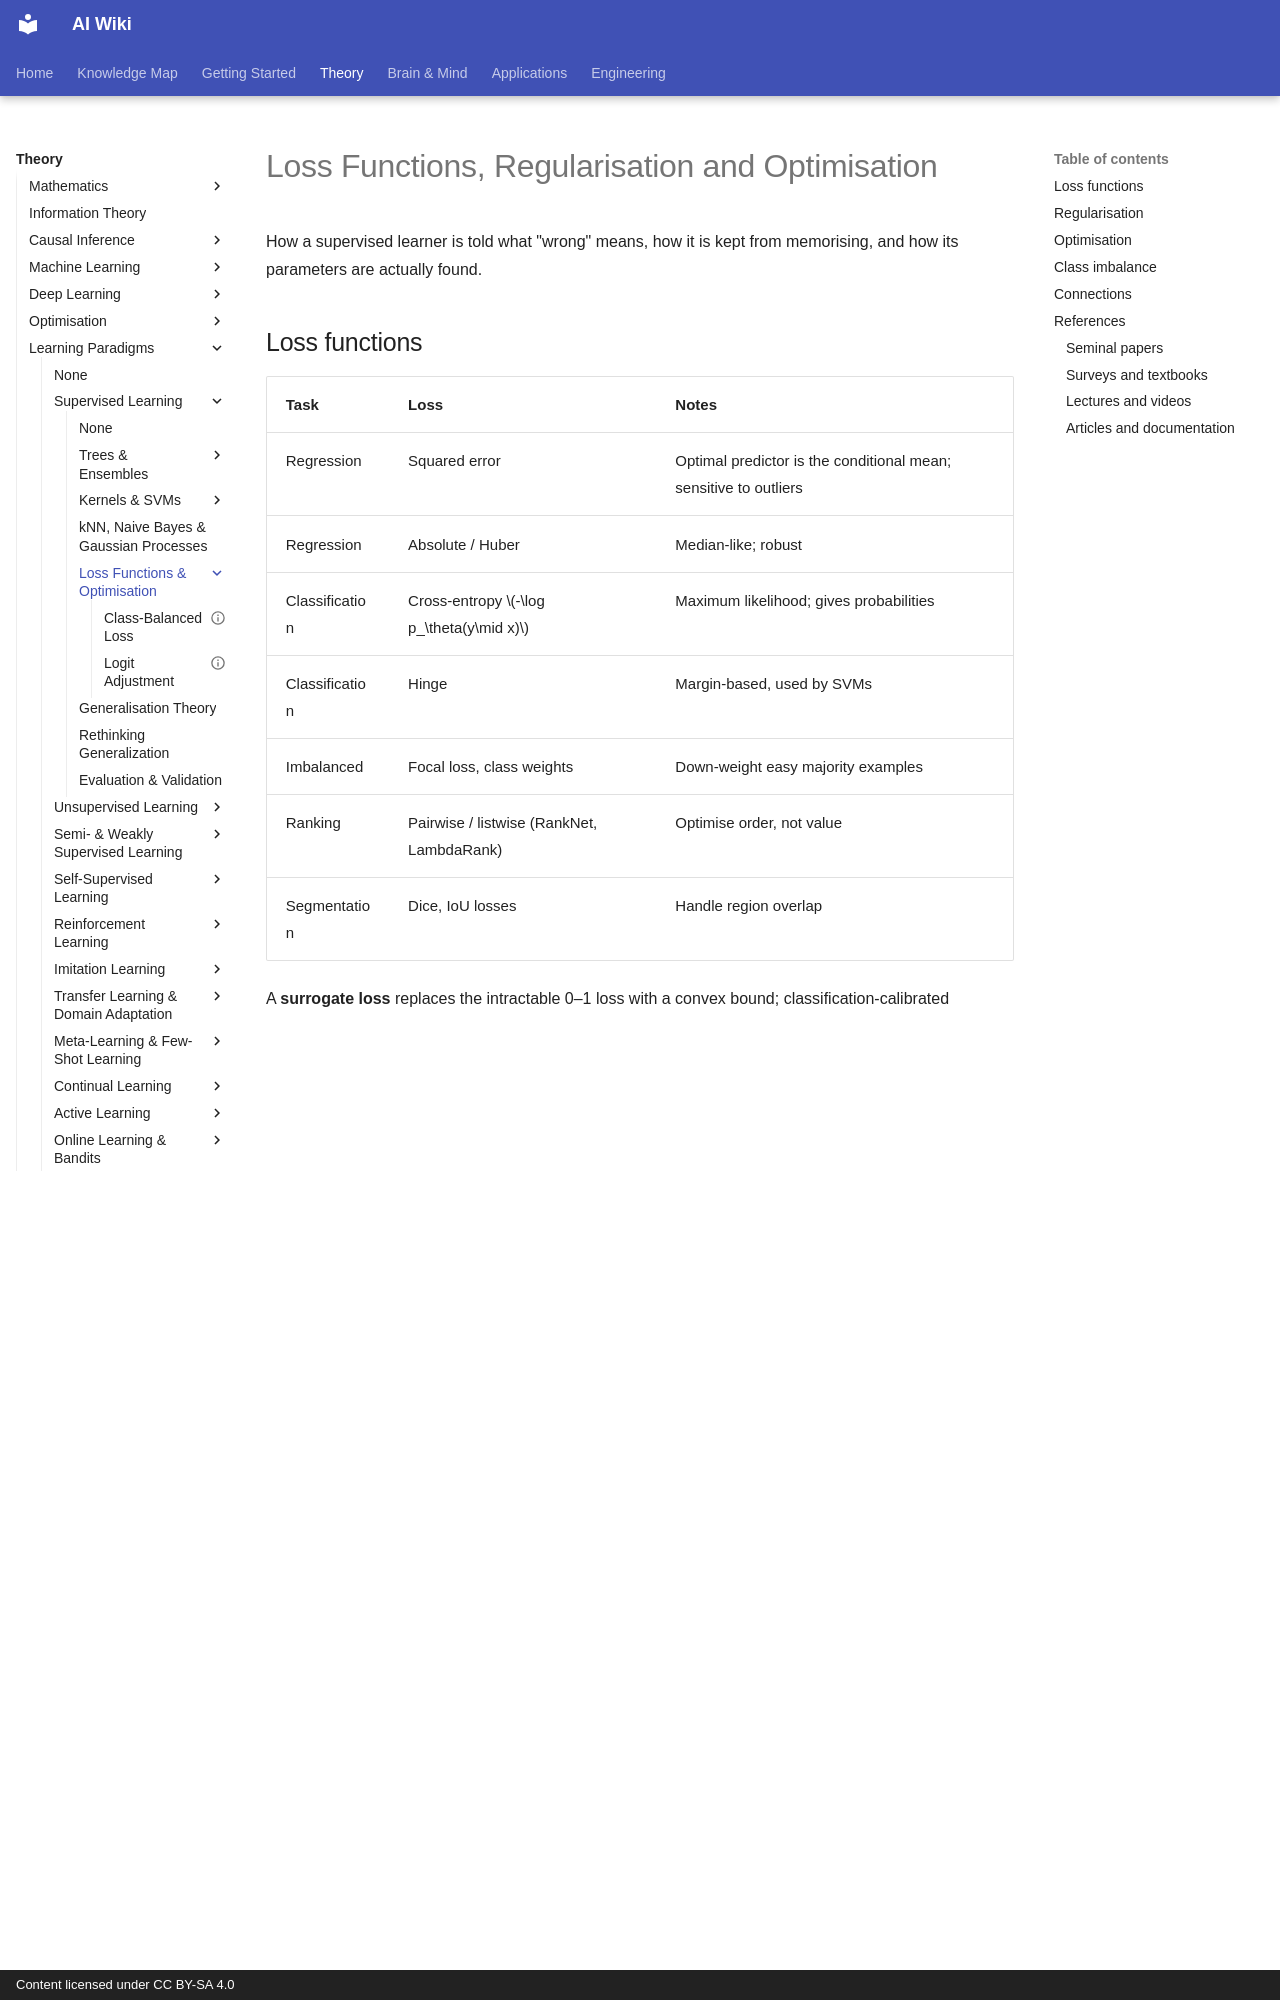

repository: zi-yue-1129/ai-wiki · page: theory/paradigms/supervised/loss-functions-and-optimization/index.html · generator: mkdocs · copyright: Content licensed under CC BY-SA 4.0

---
tags:
  - supervised learning
  - optimization
  - loss functions
---

# Loss Functions, Regularisation and Optimisation

How a supervised learner is told what "wrong" means, how it is kept from memorising, and how its parameters are actually found.

## Loss functions

| Task | Loss | Notes |
|---|---|---|
| Regression | Squared error | Optimal predictor is the conditional mean; sensitive to outliers |
| Regression | Absolute / Huber | Median-like; robust |
| Classification | Cross-entropy $-\log p_\theta(y\mid x)$ | Maximum likelihood; gives probabilities |
| Classification | Hinge | Margin-based, used by SVMs |
| Imbalanced | Focal loss, class weights | Down-weight easy majority examples |
| Ranking | Pairwise / listwise (RankNet, LambdaRank) | Optimise order, not value |
| Segmentation | Dice, IoU losses | Handle region overlap |

A **surrogate loss** replaces the intractable 0–1 loss with a convex bound; classification-calibrated surrogates (Bartlett, Jordan & McAuliffe, 2006) preserve the optimal classifier.

## Regularisation

Anything that restricts the hypothesis to generalise better: weight penalties ($\ell_1$, $\ell_2$), dropout, early stopping, data augmentation, label smoothing, mixup, and limiting model size. Many of these have a Bayesian reading as priors. Large networks trained by SGD also show **implicit regularisation**, where the optimiser itself prefers simpler solutions.

## Optimisation

Training minimises the empirical risk $\hat R(\theta)=\frac1n\sum_i L(f_\theta(x_i),y_i)$.

- **Gradient descent**: $\theta\leftarrow\theta-\eta\nabla\hat R(\theta)$. **Stochastic / mini-batch** versions use a noisy gradient on a subset, which is cheaper and helps escape sharp minima.
- **Momentum, RMSProp, Adam** (Kingma & Ba, 2015, [arXiv:1412.6980](https://arxiv.org/abs/1412.6980)) adapt step directions and sizes.
- **Learning-rate schedules** (warm-up, cosine decay) matter as much as the choice of optimiser.
- Convex problems (linear models, SVMs) have a single global optimum; deep networks do not, yet SGD works surprisingly well.

## Class imbalance

Two ways to counter imbalanced classes, one changing the training loss and one changing the decision rule:

- [Class-balanced loss](class-balanced-loss.md): reweights classes by the effective number of samples.
- [Logit adjustment](logit-adjustment.md): shifts scores by the class prior, post-hoc or in the loss.
